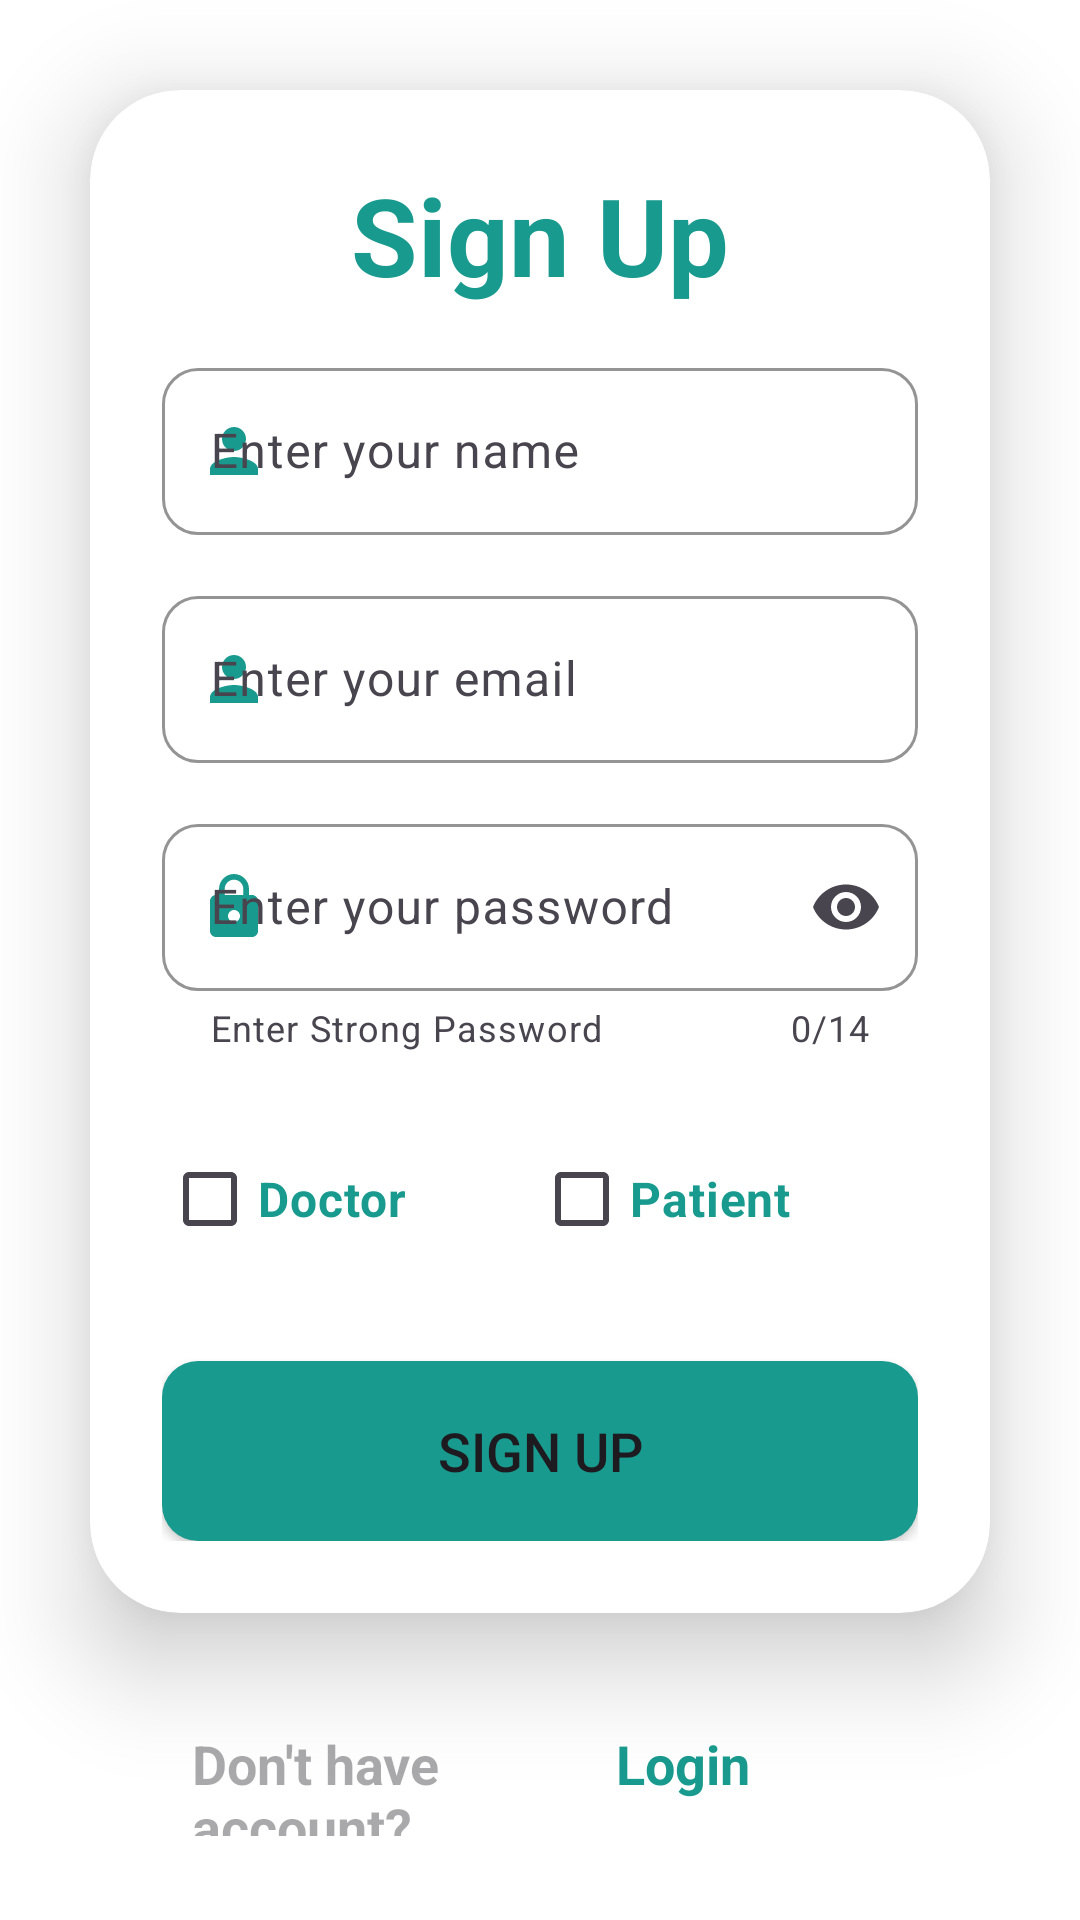

The Android layout XML behind this screen, and the referenced resources:
<!-- AndroidManifest.xml: application theme Theme.HealthOk -->
<!-- res/layout/fragment_sign_up.xml -->
<?xml version="1.0" encoding="utf-8"?>
<LinearLayout xmlns:android="http://schemas.android.com/apk/res/android"
    xmlns:app="http://schemas.android.com/apk/res-auto"
    xmlns:tools="http://schemas.android.com/tools"
    android:layout_width="match_parent"
    android:layout_height="match_parent"
    android:background="@color/white"
    android:gravity="center"
    android:orientation="vertical"
    tools:context=".ui.authentication.SignUpFragment">

    <androidx.cardview.widget.CardView
        android:layout_width="match_parent"
        android:layout_height="wrap_content"
        android:layout_margin="30dp"
        android:background="@drawable/background_drawable_edit_text"
        app:cardCornerRadius="30dp"
        app:cardElevation="20dp">

        <LinearLayout
            android:layout_width="match_parent"
            android:layout_height="wrap_content"
            android:layout_gravity="center_horizontal"
            android:orientation="vertical"
            android:padding="24dp">


            <TextView
                android:id="@+id/signup_Text"
                android:layout_width="match_parent"
                android:layout_height="wrap_content"
                android:text="Sign Up"
                android:textAlignment="center"
                android:textColor="@color/primary"
                android:textSize="36sp"
                android:textStyle="bold" />

            <com.google.android.material.textfield.TextInputLayout
                android:id="@+id/fsup_tl_name"
                android:layout_width="match_parent"
                android:layout_height="match_parent"
                android:layout_marginTop="15dp"
                android:layout_marginBottom="15dp"
                android:hint="Enter your name"
                app:boxBackgroundMode="outline"
                app:boxCornerRadiusBottomEnd="12dp"
                app:boxCornerRadiusBottomStart="12dp"
                app:boxCornerRadiusTopEnd="12dp"
                app:boxCornerRadiusTopStart="12dp"
                app:boxStrokeColor="@color/primary"
                app:endIconMode="clear_text"
                app:hintAnimationEnabled="true"
                app:startIconDrawable="@drawable/ic_person_green"
                app:startIconTint="@color/primary">

                <com.google.android.material.textfield.TextInputEditText
                    android:layout_width="match_parent"
                    android:layout_height="wrap_content"
                    android:inputType="text"
                    android:maxLines="1" />
            </com.google.android.material.textfield.TextInputLayout>

            <com.google.android.material.textfield.TextInputLayout
                android:id="@+id/fsup_tl_email"
                android:layout_width="match_parent"
                android:layout_height="match_parent"
                android:hint="Enter your email"
                app:boxBackgroundMode="outline"
                app:boxCornerRadiusBottomEnd="12dp"
                app:boxCornerRadiusBottomStart="12dp"
                app:boxCornerRadiusTopEnd="12dp"
                app:boxCornerRadiusTopStart="12dp"
                app:boxStrokeColor="@color/primary"
                app:endIconMode="clear_text"
                app:hintAnimationEnabled="true"
                app:placeholderText="example@domain.com"
                app:startIconDrawable="@drawable/ic_person_green"
                app:startIconTint="@color/primary">

                <com.google.android.material.textfield.TextInputEditText
                    android:layout_width="match_parent"
                    android:layout_height="wrap_content"
                    android:inputType="textEmailAddress"
                    android:maxLines="1" />
            </com.google.android.material.textfield.TextInputLayout>

            <com.google.android.material.textfield.TextInputLayout
                android:id="@+id/fsup_tl_password"
                android:layout_width="match_parent"
                android:layout_height="match_parent"
                android:layout_marginTop="15dp"
                android:layout_marginBottom="15dp"
                android:hint="Enter your password"
                app:boxBackgroundMode="outline"
                app:boxCornerRadiusBottomEnd="12dp"
                app:boxCornerRadiusBottomStart="12dp"
                app:boxCornerRadiusTopEnd="12dp"
                app:boxCornerRadiusTopStart="12dp"
                app:boxStrokeColor="@color/primary"
                app:counterEnabled="true"
                app:counterMaxLength="14"
                app:endIconMode="password_toggle"
                app:helperText="Enter Strong Password"
                app:hintAnimationEnabled="true"
                app:startIconDrawable="@drawable/icon_lock_green"
                app:startIconTint="@color/primary">

                <com.google.android.material.textfield.TextInputEditText
                    android:layout_width="match_parent"
                    android:layout_height="wrap_content"
                    android:inputType="textWebPassword"
                    android:maxLines="1" />
            </com.google.android.material.textfield.TextInputLayout>

            <LinearLayout
                android:layout_width="match_parent"
                android:layout_height="wrap_content"
                android:orientation="horizontal">

                <CheckBox
                    android:id="@+id/doctorCheckBox"
                    android:layout_width="wrap_content"
                    android:layout_height="wrap_content"
                    android:layout_marginTop="10dp"
                    android:text="Doctor"
                    android:textSize="16sp"
                    android:textColor="@color/primary"
                    android:textStyle="bold"
                    android:layout_weight="1"/>

                <CheckBox
                    android:id="@+id/patientCheckBox"
                    android:layout_width="wrap_content"
                    android:layout_height="wrap_content"
                    android:layout_marginTop="10dp"
                    android:text="Patient"
                    android:textSize="16sp"
                    android:textColor="@color/primary"
                    android:textStyle="bold"
                    android:layout_weight="1"/>

            </LinearLayout>


            <Button
                android:id="@+id/fsup_btn_sign_up"
                android:layout_width="match_parent"
                android:layout_height="60dp"
                android:layout_marginTop="30dp"
                android:background="@drawable/background_button_green"
                android:backgroundTint="@color/primary"
                android:text="Sign Up"
                android:textSize="18sp"
                app:cornerRadius="20dp" />

        </LinearLayout>

    </androidx.cardview.widget.CardView>


    <LinearLayout
        android:layout_width="match_parent"
        android:layout_height="wrap_content"
        android:layout_marginStart="30dp"
        android:layout_marginEnd="30dp"
        android:orientation="horizontal">

        <TextView
            android:id="@+id/signupText"
            android:layout_width="0dp"
            android:layout_height="wrap_content"
            android:layout_marginStart="26dp"
            android:layout_marginBottom="20dp"
            android:layout_weight="1"
            android:hint="Don't have account?"
            android:padding="8dp"
            android:textSize="18sp"
            android:textStyle="bold" />


        <TextView
            android:id="@+id/login_Tv"
            android:layout_width="wrap_content"
            android:layout_height="wrap_content"
            android:layout_marginEnd="72dp"
            android:layout_marginBottom="20dp"
            android:padding="8dp"
            android:text="Login"
            android:textColor="@color/primary"
            android:textSize="18sp"
            android:textStyle="bold" />


    </LinearLayout>


</LinearLayout>
<!-- resources referenced by this layout -->
<resources>
  <color name="primary">#199A8E</color>
  <color name="white">#FFFFFFFF</color>
  <!-- drawable background_button_green (drawable) -->
  <?xml version="1.0" encoding="utf-8"?>
  <shape xmlns:android="http://schemas.android.com/apk/res/android"
      android:shape="rectangle">
  
      <solid
          android:color="@color/primary"/>
  
      <corners android:radius="12dp"/>
  
  </shape>
  <!-- drawable ic_person_green (drawable) -->
  <vector
      android:height="24dp" android:tint="#2AC5B6"
      android:viewportHeight="24" android:viewportWidth="24"
      android:width="24dp" xmlns:android="http://schemas.android.com/apk/res/android">
      <path android:fillColor="@android:color/white" android:pathData="M12,12c2.21,0 4,-1.79 4,-4s-1.79,-4 -4,-4 -4,1.79 -4,4 1.79,4 4,4zM12,14c-2.67,0 -8,1.34 -8,4v2h16v-2c0,-2.66 -5.33,-4 -8,-4z"/>
  </vector>
  <!-- drawable icon_lock_green (drawable) -->
  <vector android:height="24dp" android:tint="#2AC5B6"
      android:viewportHeight="24" android:viewportWidth="24"
      android:width="24dp" xmlns:android="http://schemas.android.com/apk/res/android">
      <path android:fillColor="@android:color/white" android:pathData="M18,8h-1L17,6c0,-2.76 -2.24,-5 -5,-5S7,3.24 7,6v2L6,8c-1.1,0 -2,0.9 -2,2v10c0,1.1 0.9,2 2,2h12c1.1,0 2,-0.9 2,-2L20,10c0,-1.1 -0.9,-2 -2,-2zM12,17c-1.1,0 -2,-0.9 -2,-2s0.9,-2 2,-2 2,0.9 2,2 -0.9,2 -2,2zM15.1,8L8.9,8L8.9,6c0,-1.71 1.39,-3.1 3.1,-3.1 1.71,0 3.1,1.39 3.1,3.1v2z"/>
  </vector>
  <style name="Theme.HealthOk" parent="Base.Theme.HealthOk" />
  <style name="Base.Theme.HealthOk" parent="Theme.Material3.DayNight.NoActionBar">
          
          
          <item name="colorPrimary">@color/primary</item>
          <item name="android:colorPrimaryDark">@color/primaryDark</item>
          <item name="colorOnPrimary">@color/white</item>
          <item name="android:statusBarColor">@color/primary</item>
      </style>
  <color name="primaryDark">#07453F</color>
</resources>
